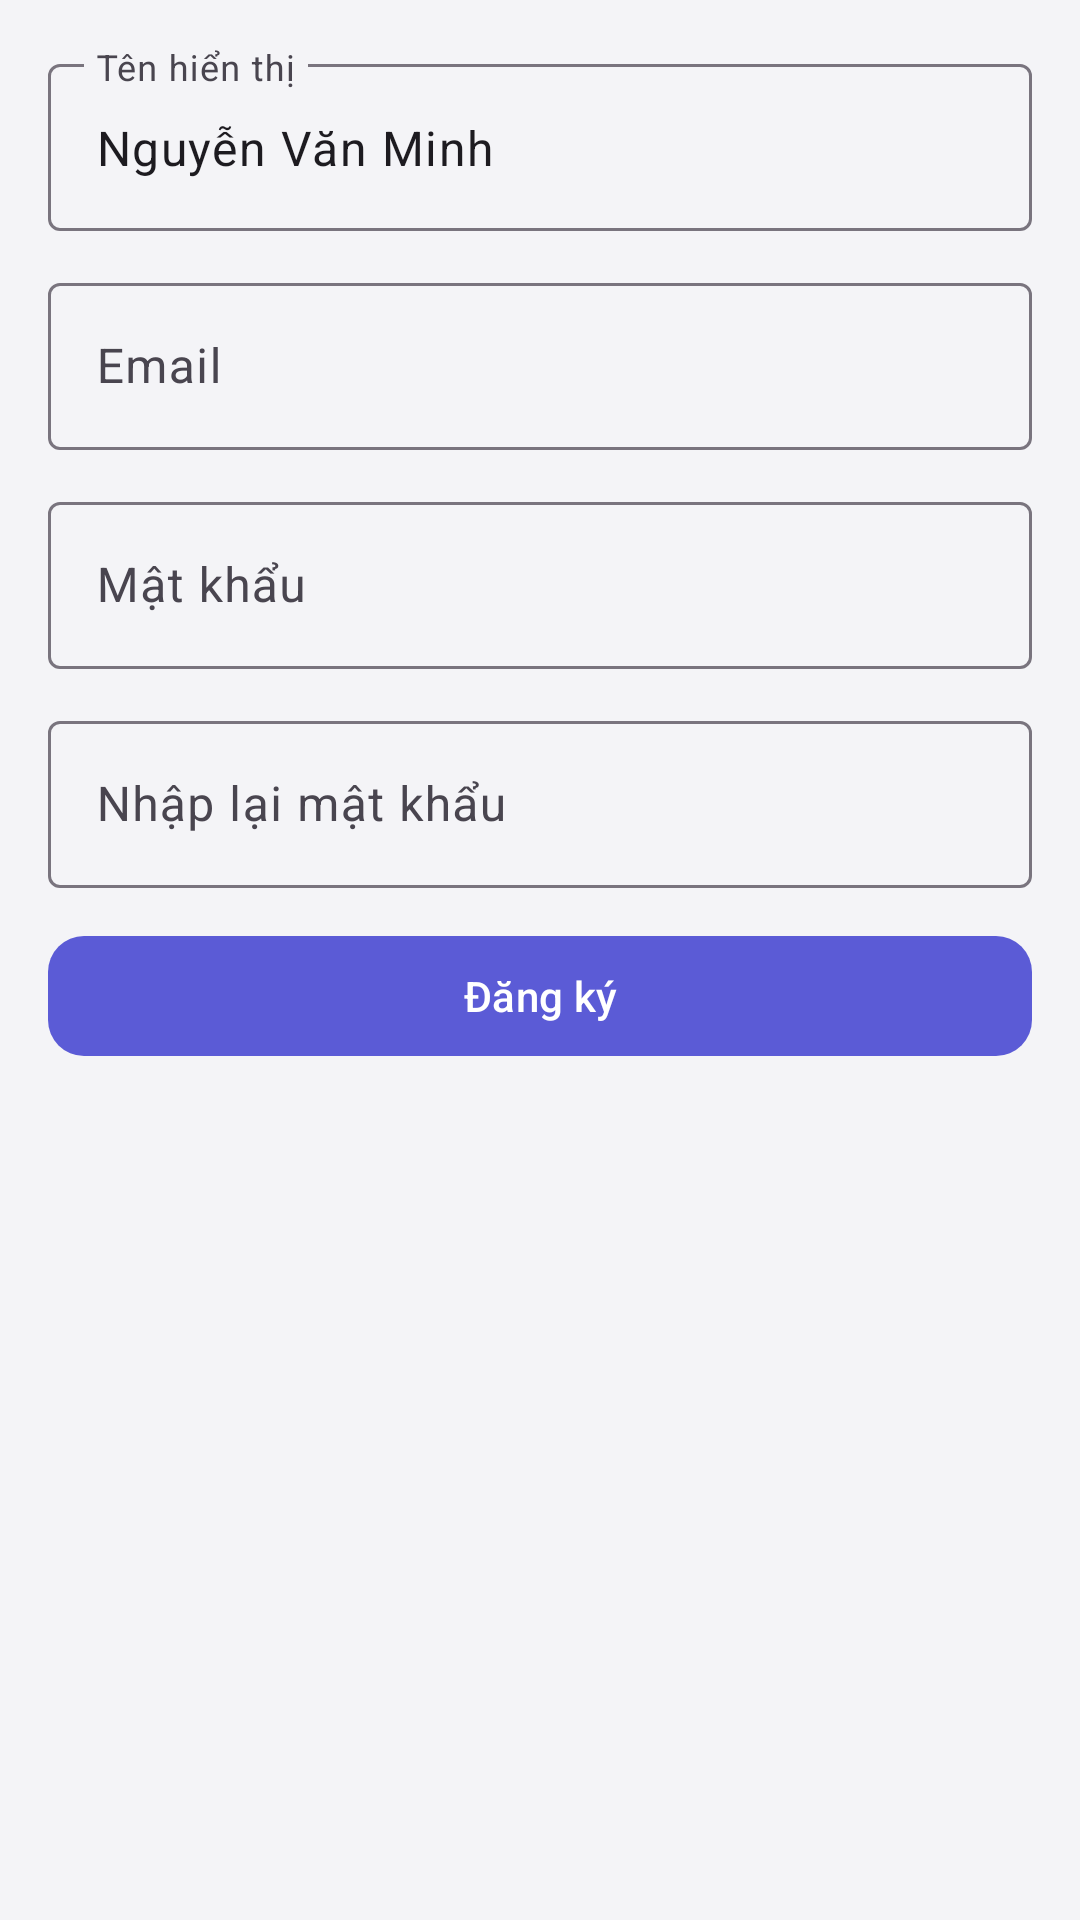

The Android layout XML behind this screen, and the referenced resources:
<!-- AndroidManifest.xml: application theme Theme.SoSinhVien -->
<!-- res/layout/fragment_register.xml -->
<?xml version="1.0" encoding="utf-8"?>
<LinearLayout xmlns:android="http://schemas.android.com/apk/res/android"
    android:layout_width="match_parent"
    android:layout_height="match_parent"
    android:orientation="vertical"
    android:padding="16dp">

    <com.google.android.material.textfield.TextInputLayout
        android:layout_width="match_parent"
        android:layout_height="wrap_content"
        android:layout_marginBottom="12dp"
        android:hint="@string/display_name">

        <com.google.android.material.textfield.TextInputEditText
            android:id="@+id/edit_display_name"
            android:layout_width="match_parent"
            android:layout_height="wrap_content"
            android:text="Nguyễn Văn Minh" />
    </com.google.android.material.textfield.TextInputLayout>

    <com.google.android.material.textfield.TextInputLayout
        android:layout_width="match_parent"
        android:layout_height="wrap_content"
        android:layout_marginBottom="12dp"
        android:hint="@string/email">

        <com.google.android.material.textfield.TextInputEditText
            android:id="@+id/edit_email"
            android:layout_width="match_parent"
            android:layout_height="wrap_content"
            android:inputType="textEmailAddress" />
    </com.google.android.material.textfield.TextInputLayout>

    <com.google.android.material.textfield.TextInputLayout
        android:layout_width="match_parent"
        android:layout_height="wrap_content"
        android:layout_marginBottom="12dp"
        android:hint="@string/password">

        <com.google.android.material.textfield.TextInputEditText
            android:id="@+id/edit_password"
            android:layout_width="match_parent"
            android:layout_height="wrap_content"
            android:inputType="textPassword" />
    </com.google.android.material.textfield.TextInputLayout>

    <com.google.android.material.textfield.TextInputLayout
        android:layout_width="match_parent"
        android:layout_height="wrap_content"
        android:layout_marginBottom="12dp"
        android:hint="@string/confirm_password">

        <com.google.android.material.textfield.TextInputEditText
            android:id="@+id/edit_confirm_password"
            android:layout_width="match_parent"
            android:layout_height="wrap_content"
            android:inputType="textPassword" />
    </com.google.android.material.textfield.TextInputLayout>

    <com.google.android.material.button.MaterialButton
        android:id="@+id/btn_register"
        style="@style/Widget.SoSinhVien.Button.Primary"
        android:layout_width="match_parent"
        android:layout_height="wrap_content"
        android:text="@string/register" />
</LinearLayout>
<!-- resources referenced by this layout -->
<resources>
  <string name="confirm_password">Nhập lại mật khẩu</string>
  <string name="display_name">Tên hiển thị</string>
  <string name="email">Email</string>
  <string name="password">Mật khẩu</string>
  <string name="register">Đăng ký</string>
  <style name="Widget.SoSinhVien.Button.Primary" parent="Widget.Material3.Button">
          <item name="backgroundTint">@color/primary_container</item>
          <item name="android:textColor">@color/on_primary</item>
          <item name="cornerRadius">12dp</item>
          <item name="android:minHeight">48dp</item>
      </style>
  <style name="Theme.SoSinhVien" parent="Theme.Material3.Light.NoActionBar">
          <item name="colorPrimary">@color/primary_container</item>
          <item name="colorPrimaryContainer">@color/primary_container</item>
          <item name="colorOnPrimary">@color/on_primary</item>
          <item name="colorSecondary">@color/secondary</item>
          <item name="colorSecondaryContainer">@color/secondary_container</item>
          <item name="colorTertiary">@color/tertiary</item>
          <item name="android:colorBackground">@color/background</item>
          <item name="android:statusBarColor">@color/surface</item>
          <item name="android:navigationBarColor">@color/surface</item>
          <item name="android:windowLightStatusBar">true</item>
      </style>
  <color name="primary_container">#5B5BD6</color>
  <color name="on_primary">#FFFFFF</color>
  <color name="secondary">#006B5F</color>
  <color name="secondary_container">#6DF5E1</color>
  <color name="tertiary">#6718D8</color>
  <color name="background">#F4F4F7</color>
  <color name="surface">#F9F9FC</color>
</resources>
